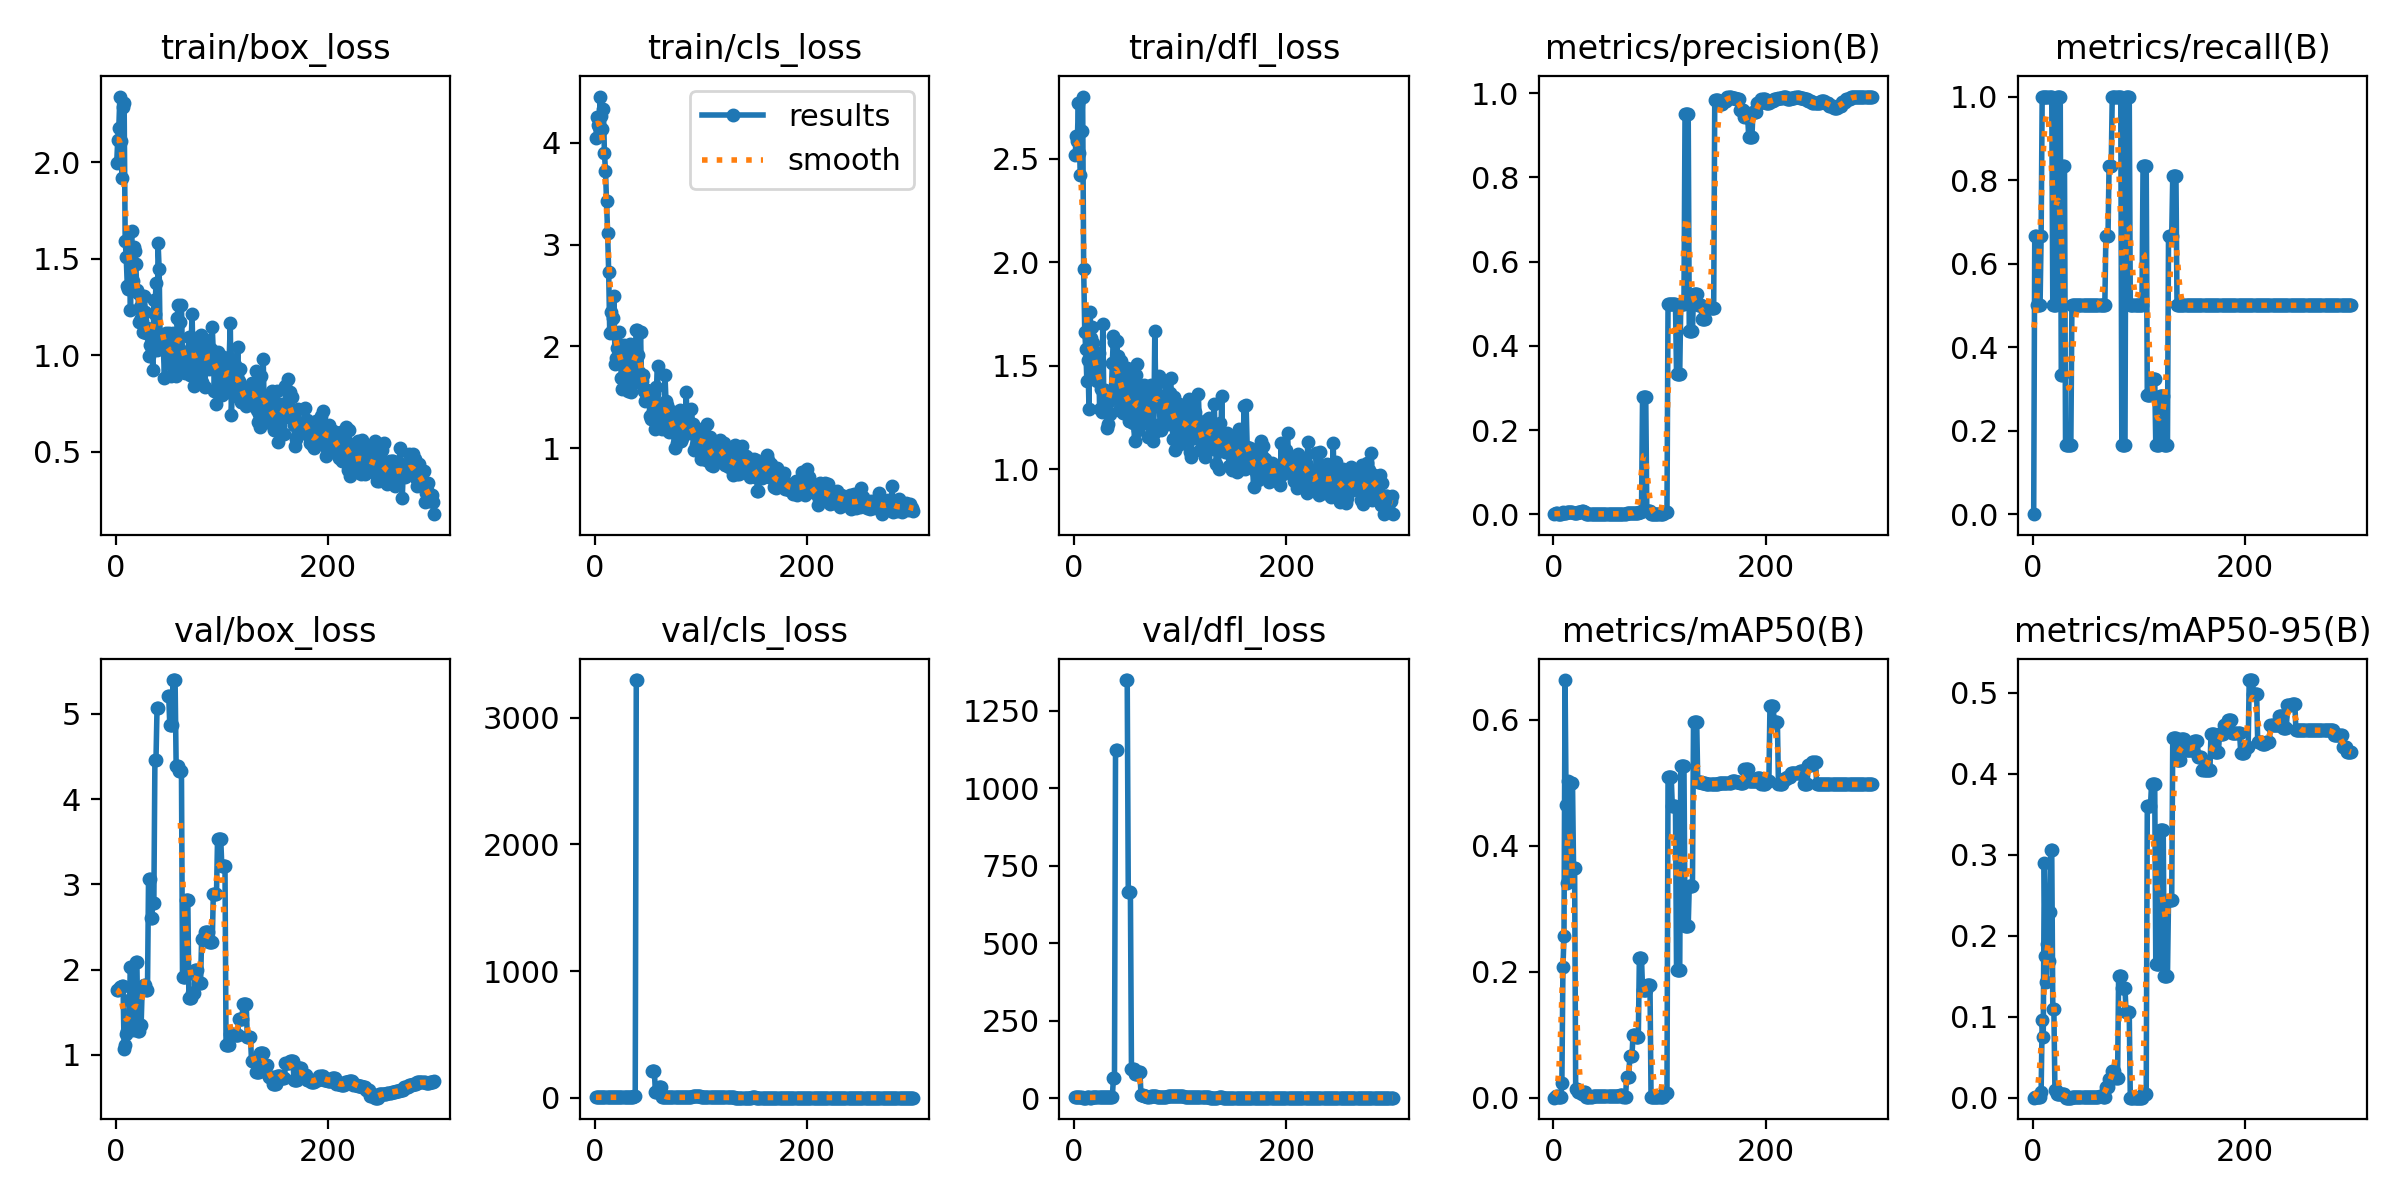

The data file committed next to this chart (first rows):
epoch, train/box_loss, train/cls_loss, train/dfl_loss, metrics/precision(B), metrics/recall(B), metrics/mAP50(B), metrics/mAP50-95(B), val/box_loss, val/cls_loss, val/dfl_loss, lr/pg0, lr/pg1, lr/pg2
1, 1.994, 4.048, 2.521, 0, 0, 0, 0, 1.756, 3.924, 2.5, 0, 0, 0
2, 2.116, 4.256, 2.611, 0.00179, 0.6667, 0.00195, 0.00083, 1.765, 3.927, 2.509, 1.6615e-05, 1.6615e-05, 1.6615e-05
3, 2.178, 4.17, 2.586, 0.00193, 0.6667, 0.00192, 0.00115, 1.776, 3.925, 2.522, 3.312e-05, 3.312e-05, 3.312e-05
4, 2.34, 4.159, 2.768, 0.00061, 0.5, 0.00128, 0.00038, 1.791, 3.921, 2.536, 4.9515e-05, 4.9515e-05, 4.9515e-05
5, 2.109, 4.454, 2.531, 0.00061, 0.5, 0.00123, 0.00037, 1.798, 3.922, 2.548, 6.58e-05, 6.58e-05, 6.58e-05
6, 1.915, 4.265, 2.421, 0.00061, 0.5, 0.00123, 0.00037, 1.803, 3.919, 2.561, 8.1975e-05, 8.1975e-05, 8.1975e-05
7, 2.283, 4.134, 2.634, 0.00061, 0.5, 0.00113, 0.00034, 1.802, 3.915, 2.564, 9.804e-05, 9.804e-05, 9.804e-05
8, 2.309, 4.333, 2.801, 0.00193, 0.6667, 0.02261, 0.00737, 1.066, 3.608, 1.59, 0.000114, 0.000114, 0.000114
9, 1.592, 3.897, 1.968, 0.00467, 1, 0.2073, 0.09595, 1.116, 3.471, 1.499, 0.0001298, 0.0001298, 0.0001298
10, 1.506, 3.723, 1.665, 0.00353, 1, 0.2561, 0.07541, 1.245, 3.407, 1.522, 0.0001456, 0.0001456, 0.0001456
11, 1.356, 3.425, 1.58, 0.00343, 1, 0.6633, 0.2893, 1.282, 3.254, 1.484, 0.0001612, 0.0001612, 0.0001612
12, 1.341, 3.116, 1.426, 0.00354, 1, 0.4647, 0.1747, 1.335, 3.319, 1.664, 0.0001767, 0.0001767, 0.0001767
13, 1.514, 2.731, 1.529, 0.00429, 1, 0.3412, 0.1429, 1.641, 3.233, 1.94, 0.0001921, 0.0001921, 0.0001921
14, 1.235, 2.128, 1.293, 0.00463, 1, 0.5032, 0.1895, 2.024, 3.533, 2.433, 0.0002074, 0.0002074, 0.0002074
15, 1.643, 2.336, 1.762, 0.00433, 1, 0.3466, 0.1689, 1.366, 3.233, 1.517, 0.0002226, 0.0002226, 0.0002226
16, 1.386, 2.154, 1.637, 0.00443, 1, 0.4983, 0.2293, 1.289, 3.362, 1.614, 0.0002377, 0.0002377, 0.0002377
17, 1.559, 2.277, 1.69, 0.00405, 1, 0.5004, 0.3058, 1.36, 3.453, 1.977, 0.0002526, 0.0002526, 0.0002526
18, 1.54, 2.496, 1.612, 0.00405, 1, 0.5004, 0.3058, 1.36, 3.453, 1.977, 0.0002675, 0.0002675, 0.0002675
19, 1.473, 1.825, 1.509, 0.00331, 0.5, 0.3655, 0.1101, 2.091, 3.656, 2.365, 0.0002822, 0.0002822, 0.0002822
20, 1.335, 1.884, 1.482, 0.00331, 0.5, 0.3655, 0.1101, 2.091, 3.656, 2.365, 0.0002969, 0.0002969, 0.0002969
21, 1.322, 1.986, 1.468, 0.00284, 0.5, 0.01388, 0.00976, 1.278, 3.586, 1.718, 0.0003114, 0.0003114, 0.0003114
22, 1.173, 1.99, 1.428, 0.00284, 0.5, 0.01388, 0.00976, 1.278, 3.586, 1.718, 0.0003258, 0.0003258, 0.0003258
23, 1.249, 2.142, 1.563, 0.00453, 1, 0.0091, 0.00449, 1.346, 3.544, 1.798, 0.0003401, 0.0003401, 0.0003401
24, 1.193, 1.865, 1.293, 0.00453, 1, 0.0091, 0.00449, 1.346, 3.544, 1.798, 0.0003543, 0.0003543, 0.0003543
25, 1.175, 1.695, 1.39, 0.00601, 1, 0.00952, 0.00404, 1.773, 3.527, 2.144, 0.0003684, 0.0003684, 0.0003684
26, 1.122, 1.579, 1.278, 0.00601, 1, 0.00952, 0.00404, 1.773, 3.527, 2.144, 0.0003824, 0.0003824, 0.0003824
27, 1.305, 2.016, 1.704, 0.00658, 0.3333, 0.00656, 0.00408, 1.821, 3.363, 2.152, 0.0003962, 0.0003962, 0.0003962
28, 1.224, 1.617, 1.335, 0.00658, 0.3333, 0.00656, 0.00408, 1.821, 3.363, 2.152, 0.00041, 0.00041, 0.00041
29, 1.112, 1.95, 1.383, 0.00481, 0.8333, 0.00894, 0.00485, 1.755, 3.33, 2.32, 0.0004236, 0.0004236, 0.0004236
30, 1.139, 1.766, 1.341, 0.00481, 0.8333, 0.00894, 0.00485, 1.755, 3.33, 2.32, 0.0004372, 0.0004372, 0.0004372
31, 0.9945, 1.561, 1.198, 0.00095, 0.1667, 0.00064, 0.00019, 3.061, 3.54, 4.816, 0.0004506, 0.0004506, 0.0004506
32, 1.051, 1.75, 1.218, 0.00095, 0.1667, 0.00064, 0.00019, 3.061, 3.54, 4.816, 0.0004639, 0.0004639, 0.0004639
33, 1.134, 2.021, 1.33, 0.00095, 0.1667, 0.00064, 0.00019, 2.609, 3.776, 3.354, 0.0004771, 0.0004771, 0.0004771
34, 1.079, 1.556, 1.269, 0.00095, 0.1667, 0.00064, 0.00019, 2.609, 3.776, 3.354, 0.0004902, 0.0004902, 0.0004902
35, 0.9225, 1.935, 1.363, 0.00083, 0.1667, 0.00061, 6e-05, 2.78, 3.686, 4.034, 0.0005032, 0.0005032, 0.0005032
36, 1.285, 1.745, 1.515, 0.00083, 0.1667, 0.00061, 6e-05, 2.78, 3.686, 4.034, 0.0005161, 0.0005161, 0.0005161
37, 1.211, 1.646, 1.645, 0.00047, 0.5, 0.00188, 0.00035, 4.455, 17.76, 63.82, 0.0005288, 0.0005288, 0.0005288
38, 1.374, 1.966, 1.615, 0.00047, 0.5, 0.00188, 0.00035, 4.455, 17.76, 63.82, 0.0005415, 0.0005415, 0.0005415
39, 1.028, 2.162, 1.345, 0.0007, 0.5, 0.00239, 0.00047, 5.067, 3297, 1124, 0.000554, 0.000554, 0.000554
40, 1.579, 2.158, 1.62, 0.0007, 0.5, 0.00239, 0.00047, 5.067, 3297, 1124, 0.0005665, 0.0005665, 0.0005665
41, 1.444, 1.918, 1.548, 0.0007, 0.5, 0.00239, 0.00047, nan, nan, nan, 0.0005788, 0.0005788, 0.0005788
42, 1.043, 1.752, 1.287, 0.0007, 0.5, 0.00239, 0.00047, nan, nan, nan, 0.000591, 0.000591, 0.000591
43, 1.097, 2.142, 1.482, 0.0007, 0.5, 0.00239, 0.00047, nan, nan, nan, 0.0006031, 0.0006031, 0.0006031
44, 1.096, 1.656, 1.523, 0.0007, 0.5, 0.00239, 0.00047, nan, nan, nan, 0.0006151, 0.0006151, 0.0006151
45, 1.03, 1.716, 1.316, 0.0007, 0.5, 0.00239, 0.00047, nan, nan, nan, 0.000627, 0.000627, 0.000627
46, 0.8793, 1.562, 1.274, 0.0007, 0.5, 0.00239, 0.00047, nan, nan, nan, 0.0006387, 0.0006387, 0.0006387
47, 1.115, 1.462, 1.335, 0.0007, 0.5, 0.00239, 0.00047, nan, nan, nan, 0.0006504, 0.0006504, 0.0006504
48, 1.112, 1.555, 1.349, 0.0007, 0.5, 0.00239, 0.00047, nan, nan, nan, 0.000662, 0.000662, 0.000662
49, 1.053, 1.569, 1.412, 0.0007, 0.5, 0.00239, 0.00047, 5.215, inf, 1348, 0.0006734, 0.0006734, 0.0006734
50, 1.115, 1.491, 1.491, 0.0007, 0.5, 0.00239, 0.00047, 5.215, inf, 1348, 0.0006848, 0.0006848, 0.0006848
51, 0.9547, 1.473, 1.291, 0.0007, 0.5, 0.00239, 0.00047, 4.87, inf, 665.8, 0.000696, 0.000696, 0.000696
52, 0.8929, 1.315, 1.235, 0.0007, 0.5, 0.00239, 0.00047, 4.87, inf, 665.8, 0.0007071, 0.0007071, 0.0007071
53, 0.9852, 1.29, 1.232, 0.0007, 0.5, 0.00239, 0.00047, 4.87, inf, 665.8, 0.0007181, 0.0007181, 0.0007181
54, 1.116, 1.544, 1.447, 0.0007, 0.5, 0.00239, 0.00047, 5.398, 212.4, 92.16, 0.000729, 0.000729, 0.000729
55, 1.052, 1.363, 1.223, 0.0007, 0.5, 0.00239, 0.00047, 5.398, 212.4, 92.16, 0.0007398, 0.0007398, 0.0007398
56, 0.989, 1.543, 1.23, 0.0007, 0.5, 0.00239, 0.00047, 5.398, 212.4, 92.16, 0.0007504, 0.0007504, 0.0007504
57, 0.8894, 1.187, 1.137, 0.0007, 0.5, 0.00239, 0.00047, 4.394, 48.34, 78.27, 0.000761, 0.000761, 0.000761
58, 1.193, 1.602, 1.456, 0.0007, 0.5, 0.00239, 0.00047, 4.394, 48.34, 78.27, 0.0007715, 0.0007715, 0.0007715
59, 1.26, 1.812, 1.507, 0.0007, 0.5, 0.00239, 0.00047, 4.394, 48.34, 78.27, 0.0007818, 0.0007818, 0.0007818
60, 0.9365, 1.258, 1.193, 0.0007, 0.5, 0.00239, 0.00047, 4.327, 82.37, 83.64, 0.000792, 0.000792, 0.000792
... 240 more rows
